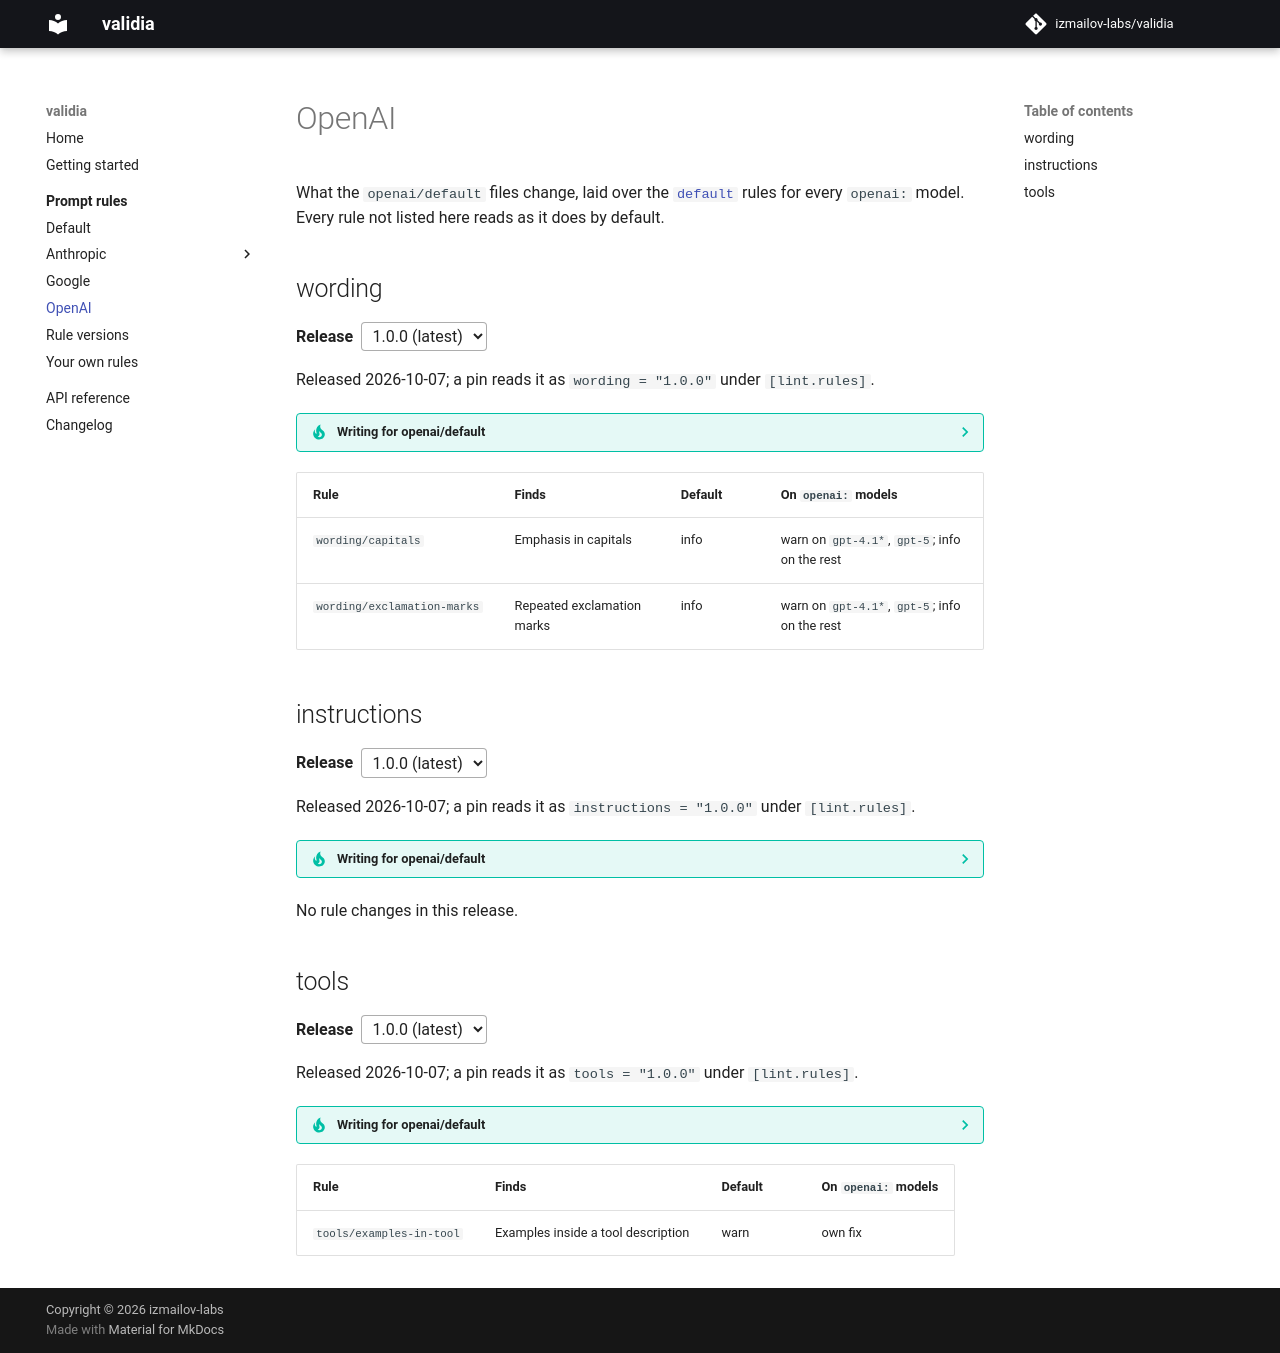

repository: izmailov-labs/validia · page: rules/openai/index.html · generator: mkdocs

# OpenAI

<!-- rules-page: openai/default -->
